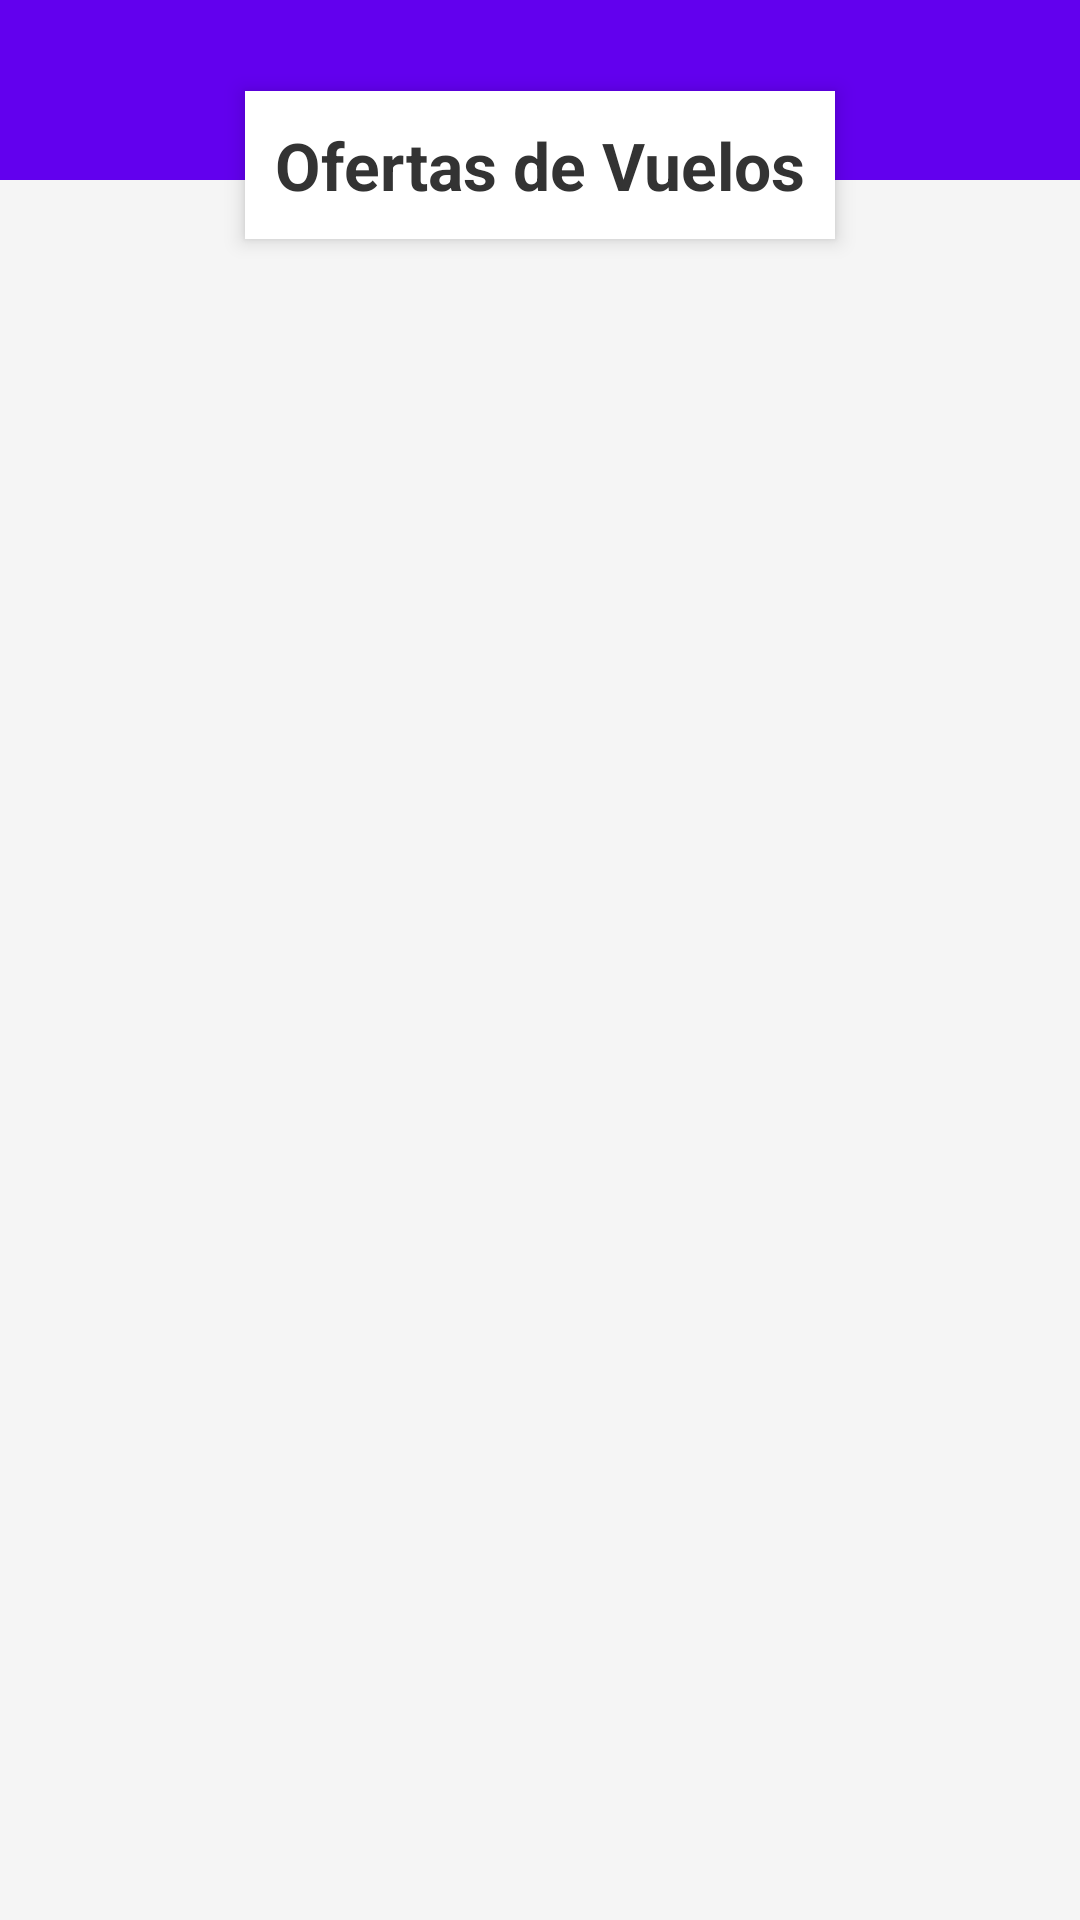

Produce the Android XML layout that renders to this screen, including the resource entries it uses.
<!-- AndroidManifest.xml: application theme Theme.AgenciaDeViajes -->
<!-- res/layout/activity_vuelos_disponibles.xml -->
<?xml version="1.0" encoding="utf-8"?>
<LinearLayout xmlns:android="http://schemas.android.com/apk/res/android"
    android:layout_width="match_parent"
    android:layout_height="match_parent"
    android:orientation="vertical"
    android:background="#F5F5F5">

    <View
        android:layout_width="match_parent"
        android:layout_height="60dp"
        android:background="@color/design_default_color_primary" />

    <TextView
        android:layout_width="wrap_content"
        android:layout_height="wrap_content"
        android:text="Ofertas de Vuelos"
        android:textSize="22sp"
        android:textStyle="bold"
        android:textColor="#333333"
        android:layout_marginTop="-30dp"
        android:layout_gravity="center_horizontal"
        android:padding="10dp"
        android:background="@android:color/white"
        android:elevation="4dp" />

    <androidx.recyclerview.widget.RecyclerView
        android:id="@+id/rv_vuelos_disponibles"
        android:layout_width="match_parent"
        android:layout_height="match_parent"
        android:padding="10dp"
        android:clipToPadding="false" />

</LinearLayout>
<!-- resources referenced by this layout -->
<resources>
  <style name="Theme.AgenciaDeViajes" parent="Theme.MaterialComponents.DayNight.NoActionBar">
          <item name="colorPrimary">@color/purple_500</item>
          <item name="colorPrimaryVariant">@color/purple_700</item>
          <item name="colorOnPrimary">@color/white</item>
          <item name="colorSecondary">@color/teal_200</item>
          <item name="colorSecondaryVariant">@color/teal_700</item>
          <item name="colorOnSecondary">@color/black</item>
          <item name="android:statusBarColor">@android:color/transparent</item>
          <item name="android:windowTranslucentStatus">true</item>
      </style>
  <!-- not gathered from this repository: default colours our renderer supplied (Android Studio template values) -->
  <color name="purple_500">#FF6200EE</color>
  <color name="purple_700">#FF3700B3</color>
  <color name="teal_200">#FF03DAC5</color>
  <color name="teal_700">#FF018786</color>
  <color name="black">#FF000000</color>
  <color name="white">#FFFFFFFF</color>
</resources>
